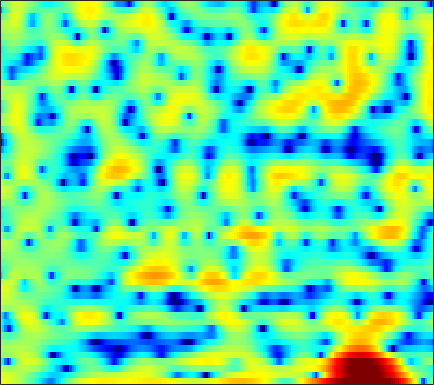

Values plotted in this chart, from the file beside it:
4.5699, 4.4214, 4.201, 3.9442, 3.7376, 3.4024, 3.0104, 2.6776, 2.1672, 1.5934, 0.95234, 0.41056, -0.36799, -1.2354, -1.9332, -2.9318, -4.0353, -4.9229, -6.1778, -7.5484, -8.9995, -10.048, -11.131, -11.364
4.013, 3.929, 3.782, 3.599, 3.438, 3.186, 2.887, 2.632, 2.247, 1.805, 1.306, 0.8913, 0.2843, -0.386, -0.9311, -1.714, -2.552, -3.21, -4.117, -5.022, -5.883, -6.466, -7.121, -7.559
1.784, 1.516, 1.254, 1.145, 1.167, 1.321, 1.558, 1.754, 1.999, 2.191, 2.298, 2.309, 2.229, 2.038, 1.821, 1.435, 0.9435, 0.5129, -0.1416, -0.8707, -1.695, -2.377, -3.371, -4.488
-3.472, -6.027, -11.66, -17, -10.79, -5.249, -1.944, -0.2266, 1.426, 2.575, 3.333, 3.691, 3.931, 3.937, 3.801, 3.45, 2.92, 2.413, 1.608, 0.6762, -0.3549, -1.177, -2.254, -3.304
0.7689, 0.7543, 0.7728, 0.9089, 1.105, 1.484, 1.949, 2.3, 2.719, 3.039, 3.225, 3.258, 3.149, 2.864, 2.517, 1.87, 0.9902, 0.1611, -1.214, -2.961, -5.204, -7.335, -11.22, -17.74
1.266, 1.387, 1.531, 1.674, 1.777, 1.912, 2.041, 2.125, 2.207, 2.243, 2.216, 2.143, 1.959, 1.671, 1.379, 0.8858, 0.2624, -0.2874, -1.118, -2.05, -3.041, -3.782, -4.703, -5.44
0.5995, 0.5446, 0.4999, 0.5063, 0.5437, 0.6397, 0.7761, 0.8952, 1.059, 1.208, 1.321, 1.374, 1.389, 1.332, 1.235, 1.043, 0.7795, 0.5366, 0.1723, -0.2342, -0.665, -0.9869, -1.399, -1.78
-1.286, -1.831, -2.406, -2.678, -2.639, -2.293, -1.702, -1.176, -0.4536, 0.2192, 0.7942, 1.147, 1.511, 1.747, 1.842, 1.873, 1.798, 1.68, 1.454, 1.164, 0.8269, 0.56, 0.1972, -0.1587
-4.576, -6.977, -11.33, -16.7, -15.26, -9.743, -5.893, -3.777, -1.607, 0.02455, 1.245, 1.938, 2.606, 3.016, 3.17, 3.2, 3.053, 2.844, 2.456, 1.986, 1.448, 1.014, 0.4069, -0.2113
-4.31, -6.205, -8.054, -8.483, -7.713, -5.722, -3.325, -1.613, 0.37, 1.946, 3.121, 3.751, 4.265, 4.438, 4.356, 3.975, 3.312, 2.66, 1.627, 0.5176, -0.5559, -1.279, -2.154, -3.011
-4.214, -7.756, -11.14, -8.059, -5.142, -2.137, 0.1106, 1.452, 2.877, 3.915, 4.604, 4.897, 4.98, 4.694, 4.224, 3.205, 1.684, 0.1197, -2.785, -7.098, -13.83, -16.21, -10.79, -7.547
1.73, 1.208, 0.7752, 0.6987, 0.8477, 1.223, 1.684, 2.021, 2.411, 2.687, 2.809, 2.78, 2.57, 2.135, 1.65, 0.7815, -0.3609, -1.386, -2.946, -4.516, -5.745, -6.194, -6.066, -5.453
3.129, 2.855, 2.53, 2.262, 2.096, 1.908, 1.752, 1.641, 1.482, 1.307, 1.108, 0.9315, 0.6688, 0.354, 0.08116, -0.336, -0.8186, -1.195, -1.703, -2.192, -2.612, -2.855, -3.094, -3.252
3.825, 3.594, 3.252, 2.864, 2.537, 2.048, 1.501, 1.07, 0.4768, -0.07853, -0.5322, -0.7668, -0.9319, -0.9551, -0.9234, -0.8536, -0.8233, -0.8322, -0.9145, -1.057, -1.25, -1.413, -1.675, -1.984
4.197, 4.061, 3.828, 3.473, 3.093, 2.382, 1.369, 0.376, -1.29, -3.311, -5.251, -5.951, -5.289, -3.682, -2.502, -1.28, -0.4547, -0.09899, 0.1115, 0.08079, -0.1386, -0.381, -0.7439, -1.099
1.891, 2.349, 2.938, 3.32, 3.393, 3.143, 2.419, 1.504, -0.3038, -2.93, -6.177, -7.532, -5.671, -2.808, -1.162, 0.3028, 1.089, 1.305, 1.146, 0.5075, -0.5599, -1.583, -2.982, -3.91
-7.525, -4.034, -1.117, 0.7044, 1.59, 2.285, 2.561, 2.537, 2.298, 1.949, 1.637, 1.523, 1.541, 1.715, 1.857, 1.951, 1.8, 1.483, 0.6993, -0.611, -2.617, -4.796, -9.22, -15.37
-4.348, -3.258, -1.813, -0.5855, 0.1524, 0.8901, 1.391, 1.638, 1.823, 1.899, 1.9, 1.878, 1.822, 1.743, 1.645, 1.452, 1.14, 0.8154, 0.2404, -0.4802, -1.315, -1.977, -2.756, -3.195
-1.792, -1.333, -0.739, -0.198, 0.1514, 0.5353, 0.8013, 0.9405, 1.048, 1.078, 1.061, 1.018, 0.95, 0.8562, 0.7778, 0.6507, 0.5059, 0.372, 0.1647, -0.07358, -0.3323, -0.5134, -0.7246, -0.8869
-0.04682, 0.2007, 0.4582, 0.6385, 0.72, 0.7642, 0.7219, 0.6323, 0.4563, 0.2327, -0.002729, -0.1668, -0.339, -0.4334, -0.4387, -0.3863, -0.2719, -0.1763, -0.0505, 0.03977, 0.09621, 0.1173, 0.1169, 0.07374
1.792, 1.789, 1.733, 1.612, 1.477, 1.212, 0.8438, 0.4716, -0.1679, -0.9609, -1.866, -2.523, -3.185, -3.345, -3.114, -2.458, -1.685, -1.128, -0.5005, -0.02156, 0.3225, 0.494, 0.6406, 0.72
3.038, 2.654, 2.206, 1.87, 1.684, 1.436, 1.092, 0.6779, -0.2149, -1.692, -4.078, -6.827, -13.02, -16.38, -10.43, -5.638, -2.911, -1.612, -0.5236, 0.07656, 0.3701, 0.4708, 0.5564, 0.6832
1.681, 0.1811, -1.549, -2.014, -1.384, -0.06835, 1.002, 1.486, 1.643, 1.257, 0.3579, -0.5264, -1.62, -1.88, -1.396, -0.3756, 0.4859, 0.8449, 0.8398, 0.2604, -0.8816, -1.935, -3.069, -3.035
-1.944, -4.656, -9.639, -10.54, -6.717, -2.756, -0.2255, 1.039, 2.139, 2.765, 3.068, 3.148, 3.153, 3.108, 3.048, 2.927, 2.598, 2.153, 1.169, -0.4579, -3.037, -5.907, -11.34, -11.2
-2.971, -3.154, -3.176, -2.804, -2.23, -1.237, -0.2126, 0.4996, 1.298, 1.895, 2.325, 2.544, 2.719, 2.759, 2.7, 2.512, 2.179, 1.807, 1.135, 0.2926, -0.6651, -1.383, -2.111, -2.482
-5.468, -4.297, -3.078, -2.103, -1.487, -0.755, -0.1278, 0.2791, 0.7509, 1.137, 1.432, 1.609, 1.794, 1.912, 1.963, 1.941, 1.845, 1.717, 1.47, 1.15, 0.7704, 0.4669, 0.06321, -0.3235
-4.655, -3.453, -2.241, -1.372, -0.9032, -0.4793, -0.2019, -0.08331, 0.0007682, 0.05769, 0.1311, 0.2203, 0.3944, 0.6408, 0.8495, 1.128, 1.348, 1.468, 1.556, 1.537, 1.433, 1.302, 1.045, 0.724
-0.3578, -0.05946, 0.244, 0.3787, 0.3639, 0.1637, -0.2564, -0.6988, -1.44, -2.242, -2.847, -3.007, -2.698, -1.917, -1.211, -0.2617, 0.547, 1.021, 1.472, 1.733, 1.821, 1.782, 1.614, 1.317
2.986, 2.849, 2.59, 2.202, 1.802, 1.073, -0.00463, -1.107, -3.162, -6.338, -11.62, -16.73, -11.57, -6.268, -3.757, -1.498, 0.01075, 0.7938, 1.477, 1.853, 1.947, 1.875, 1.606, 1.167
4.079, 3.693, 3.176, 2.676, 2.273, 1.673, 0.9099, 0.179, -1.086, -2.639, -4.151, -4.708, -4.2, -2.791, -1.653, -0.3939, 0.4799, 0.9174, 1.256, 1.337, 1.177, 0.9065, 0.3361, -0.4832
2.788, 1.905, 0.9649, 0.5424, 0.5969, 0.9498, 1.372, 1.597, 1.742, 1.739, 1.636, 1.562, 1.521, 1.478, 1.405, 1.258, 0.9948, 0.7291, 0.3399, -0.06709, -0.4337, -0.7719, -1.386, -2.371
-0.1762, -3.152, -9.533, -11.29, -5.935, -1.468, 1.154, 2.458, 3.618, 4.284, 4.578, 4.566, 4.279, 3.682, 2.994, 1.701, -0.01017, -1.543, -3.582, -4.633, -4.258, -3.57, -2.904, -2.802
-0.262, -1.455, -2.708, -2.72, -1.796, -0.005316, 1.663, 2.701, 3.741, 4.376, 4.652, 4.615, 4.216, 3.403, 2.49, 0.6934, -1.961, -4.786, -10.39, -14.64, -9.376, -6.591, -4.447, -3.458
-1.506, -1.415, -1.12, -0.6082, -0.07271, 0.7472, 1.616, 2.22, 2.893, 3.361, 3.574, 3.571, 3.324, 2.778, 2.204, 1.179, -0.04137, -1, -2.15, -2.862, -3.093, -3.035, -2.924, -2.933
-5.314, -4.448, -3.275, -2.095, -1.245, -0.1757, 0.7894, 1.421, 2.112, 2.628, 2.947, 3.051, 3.024, 2.815, 2.536, 2.075, 1.523, 1.078, 0.5033, -0.01193, -0.4917, -0.8162, -1.269, -1.793
-10.73, -8.861, -6.557, -4.487, -3.112, -1.517, -0.1956, 0.6216, 1.502, 2.145, 2.583, 2.776, 2.875, 2.826, 2.693, 2.435, 2.094, 1.804, 1.391, 0.9461, 0.5052, 0.1518, -0.3457, -0.9088
-16.63, -13.04, -9.039, -5.927, -4.027, -1.999, -0.4203, 0.5094, 1.467, 2.132, 2.535, 2.7, 2.751, 2.643, 2.5, 2.209, 1.868, 1.598, 1.222, 0.8441, 0.4776, 0.1998, -0.171, -0.5535
-12.99, -10.05, -6.656, -3.929, -2.282, -0.4895, 0.8597, 1.637, 2.364, 2.787, 2.929, 2.872, 2.616, 2.184, 1.788, 1.208, 0.6408, 0.2539, -0.1766, -0.4878, -0.7396, -0.8766, -1.021, -1.125
-3.338, -2.46, -1.119, 0.2104, 1.13, 2.175, 2.977, 3.394, 3.686, 3.661, 3.332, 2.866, 1.974, 0.8054, -0.2469, -1.678, -2.982, -3.698, -4.175, -4.244, -4.127, -4.018, -3.878, -3.686
0.6151, 1.121, 1.904, 2.706, 3.277, 3.893, 4.319, 4.46, 4.393, 3.988, 3.201, 2.321, 0.704, -1.525, -3.795, -7.788, -13.46, -16.96, -14.07, -11.12, -9.719, -9.491, -9.812, -10.45
0.09551, 0.8027, 1.848, 2.865, 3.521, 4.204, 4.611, 4.712, 4.564, 4.058, 3.156, 2.215, 0.5485, -1.601, -3.582, -6.641, -9.77, -11.36, -11.67, -11.14, -11.02, -11.67, -13.62, -17.8
-5.425, -2.864, -0.1768, 1.761, 2.828, 3.84, 4.421, 4.62, 4.56, 4.152, 3.401, 2.62, 1.283, -0.3281, -1.665, -3.544, -5.333, -6.488, -7.691, -8.386, -8.764, -8.798, -8.815, -8.496
-4.646, -2.471, -0.08189, 1.68, 2.657, 3.567, 4.111, 4.299, 4.272, 3.946, 3.326, 2.648, 1.499, -0.008038, -1.312, -3.418, -5.869, -7.907, -10.46, -11.59, -10.53, -9.098, -7.31, -5.817
0.7712, 1.155, 1.766, 2.375, 2.766, 3.18, 3.444, 3.519, 3.469, 3.214, 2.735, 2.216, 1.288, 0.03238, -1.162, -3.193, -5.917, -8.65, -13.64, -16.4, -11.79, -8.816, -6.021, -4.149
2.025, 1.872, 1.72, 1.62, 1.591, 1.61, 1.667, 1.722, 1.768, 1.734, 1.578, 1.376, 0.9326, 0.3393, -0.2646, -1.161, -2.159, -2.875, -3.588, -3.802, -3.403, -2.838, -1.97, -1.172
0.8317, 0.1505, -0.7983, -1.678, -2.168, -2.475, -2.343, -2.019, -1.491, -0.979, -0.5716, -0.3644, -0.1938, -0.1344, -0.1363, -0.1816, -0.2323, -0.2401, -0.1563, 0.04864, 0.38, 0.6744, 1.102, 1.481
-1.73, -3.163, -5.636, -8.913, -11.71, -13.25, -10.68, -8.551, -6.42, -4.968, -3.973, -3.434, -2.831, -2.349, -1.964, -1.493, -0.9893, -0.5929, -0.04064, 0.5524, 1.155, 1.612, 2.188, 2.701
-3.254, -4.626, -6.987, -10.02, -12.43, -13.83, -12.08, -10.5, -8.983, -8.094, -7.678, -7.456, -7.131, -6.532, -5.959, -5.002, -3.981, -3.206, -2.181, -1.151, -0.119, 0.6627, 1.65, 2.566
-3.408, -3.921, -4.697, -5.509, -6.082, -6.729, -7.223, -7.621, -8.393, -9.675, -11.72, -13.67, -15.77, -14.44, -12.49, -10.07, -8.332, -7.287, -5.973, -4.541, -2.901, -1.604, 0.1094, 1.667
-4.42, -3.876, -3.356, -3.135, -3.15, -3.402, -3.968, -4.603, -5.875, -7.747, -10.45, -13.12, -16.29, -15.32, -13.41, -11.85, -11.59, -12.24, -13.54, -12.18, -7.964, -5.03, -1.798, 0.6809
-6.025, -4.107, -2.451, -1.474, -1.068, -0.8756, -1.042, -1.376, -2.07, -3.002, -4.085, -4.873, -5.816, -6.459, -6.916, -7.617, -8.798, -10.13, -12.1, -11.16, -7.324, -4.559, -1.566, 0.7288
-3.186, -2.124, -0.9647, -0.124, 0.295, 0.5875, 0.6311, 0.4988, 0.1724, -0.3267, -0.9053, -1.366, -1.951, -2.51, -2.896, -3.339, -3.68, -3.802, -3.68, -3.12, -2.137, -1.271, -0.06516, 1.009
-0.5465, -0.0741, 0.5275, 1.015, 1.276, 1.474, 1.486, 1.383, 1.093, 0.6733, 0.1574, -0.2723, -0.8218, -1.324, -1.6, -1.836, -1.885, -1.801, -1.52, -1.121, -0.6381, -0.2425, 0.217, 0.5683
0.8635, 1.241, 1.716, 2.112, 2.332, 2.494, 2.457, 2.299, 1.881, 1.262, 0.4305, -0.2841, -1.303, -2.196, -2.653, -2.858, -2.579, -2.163, -1.5, -0.8456, -0.3201, -0.0224, 0.1801, 0.1539
0.9369, 1.457, 2.184, 2.857, 3.265, 3.605, 3.674, 3.509, 2.99, 2.054, 0.6501, -0.7741, -3.313, -6.625, -9.115, -9.253, -6.354, -4.306, -2.273, -0.8668, 0.03279, 0.4002, 0.5811, 0.3605
-3.166, -1.727, 0.2604, 1.9, 2.826, 3.659, 4.055, 4.064, 3.703, 2.869, 1.534, 0.1371, -2.358, -5.574, -7.969, -8.263, -5.715, -3.857, -2.006, -0.7823, -0.008116, 0.3168, 0.4636, 0.2848
-10.81, -6.021, -2.133, 0.3419, 1.611, 2.769, 3.41, 3.615, 3.535, 3.12, 2.381, 1.665, 0.583, -0.4945, -1.178, -1.752, -1.944, -1.925, -1.813, -1.704, -1.631, -1.569, -1.548, -1.54
-2.174, -1.32, -0.0002074, 1.222, 1.991, 2.768, 3.264, 3.455, 3.478, 3.259, 2.817, 2.36, 1.629, 0.7764, 0.09833, -0.8449, -1.828, -2.58, -3.57, -4.464, -5.181, -5.516, -5.603, -5.314
